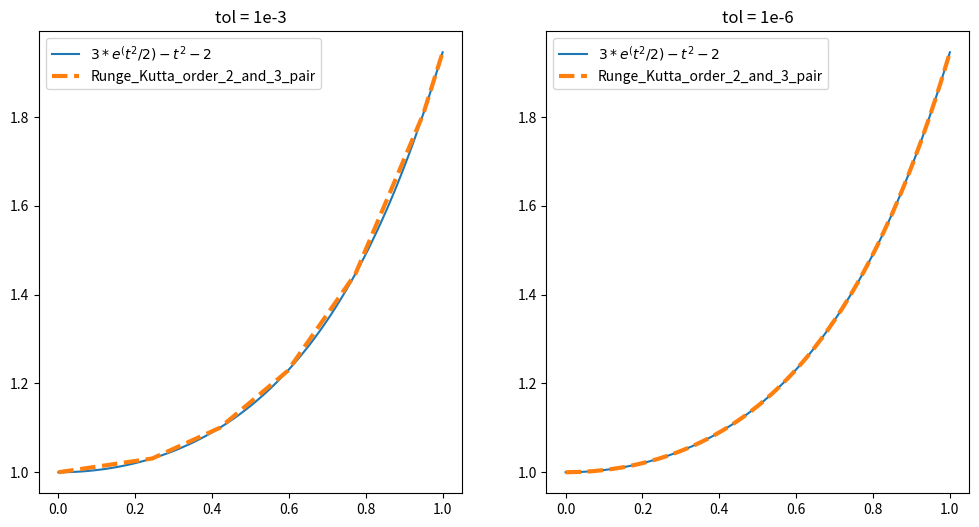

This figure's Python source:
import numpy as np
import matplotlib.pyplot as plt

def Runge_Kutta_order_2_and_3_pair(f, a, b, tol, y_0):
    p = 4
    h = b - a

    t_i = a
    w_i = np.array(y_0)
    t = [t_i]
    w = [w_i]

    while t_i < b:
        s_1 = f(t_i, w_i)
        s_2 = f(t_i + h, w_i + h * s_1)
        s_3 = f(t_i + h / 2, w_i + h * (s_1 + s_2) / 4)

        w_ii = w_i + h * (s_1 + s_2) / 2
        z_ii = w_i + h * (s_1 + 4 * s_3 + s_2) / 6
        e_i = abs(w_ii - z_ii)

        rel_error = abs(np.max(e_i / w_ii))
        if rel_error > tol:
            h = 0.8 * pow(tol / rel_error, 1 / (p + 1)) * h
            continue
        elif t_i + h > b:
            h = b - t_i
            continue
        elif (rel_error < tol / 10) & (t_i + h < b):
            h *= 2
            continue

        t_i += h
        w_i = z_ii
        t.append(t_i)
        w.append(w_i)

    return t, np.array(w).T

print('-'*100)
print("Use Runge_Kutta_order_2_and_3_pair to solve the initial value problem within a relative tolerance of 10−4:")
print('-'*100)

def f(t, y):
    return t*y + t**3

def exact_sol(t):
    return 3*np.exp(t**2/2) - t**2 - 2

a, b = 0, 1
y_0 = 1
tol = 1e-3
t_list = np.linspace(0, 1, 101)
true_value = exact_sol(t_list)

print("-------------------------- tol: %.3f" % (tol))
plt.figure(figsize=(12, 6))
plt.subplot(1, 2, 1)
plt.plot(t_list, true_value, label='$3*e^(t^2/2) - t^2 - 2$')

t, w = Runge_Kutta_order_2_and_3_pair(f, a, b, tol, y_0)

plt.plot(t, w, label="Runge_Kutta_order_2_and_3_pair", ls='--', lw=3)
plt.legend()
plt.title('tol = 1e-3')

t = np.array(t)
max_step_size = max(t[1:] - t[:-1])
print("Number of steps needed: %d" % len(t))
print("Maximum step size used: %f" % max_step_size)

tol = 1e-6
print("-------------------------- tol: %.6f" % (tol))
plt.subplot(1, 2, 2)
plt.plot(t_list, true_value, label='$3*e^(t^2/2) - t^2 - 2$')

t, w = Runge_Kutta_order_2_and_3_pair(f, a, b, tol, y_0)

plt.plot(t, w, label="Runge_Kutta_order_2_and_3_pair", ls='--', lw=3)
plt.legend()
plt.title('tol = 1e-6')
plt.show()

t = np.array(t)
max_step_size = max(t[1:] - t[:-1])
print("Number of steps needed: %d" % len(t))
print("Maximum step size used: %f" % max_step_size)